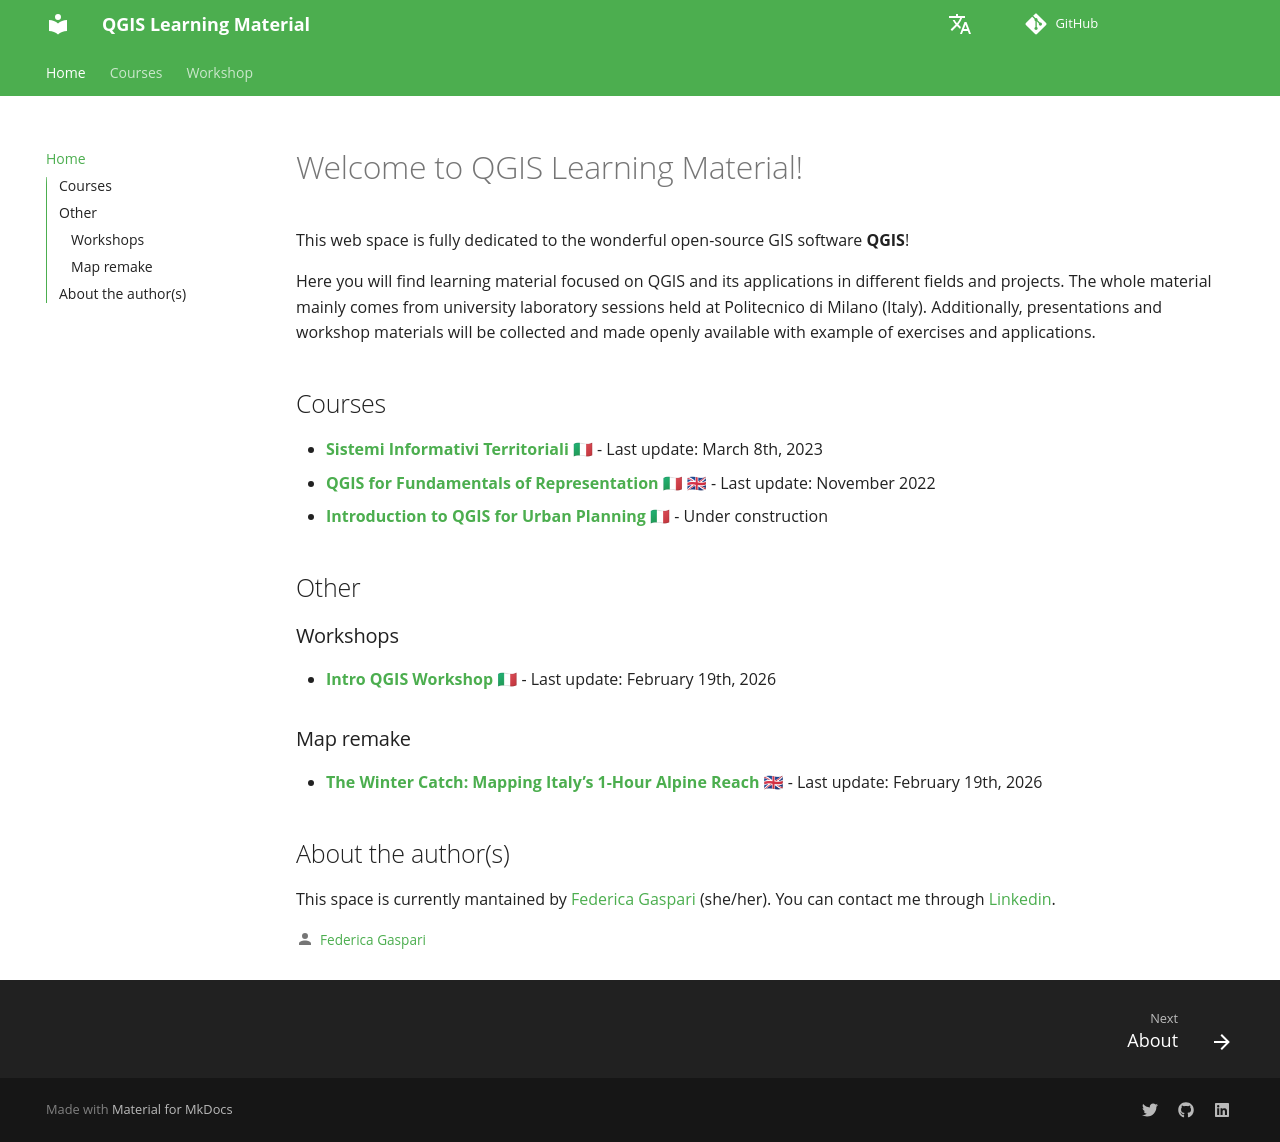

repository: Tars4815/qgis-learning-material · page: index.html · generator: mkdocs

# Welcome to QGIS Learning Material!

This web space is fully dedicated to the wonderful open-source GIS software **QGIS**!

Here you will find learning material focused on QGIS and its applications in different fields and projects. The whole material mainly comes from university laboratory sessions held at Politecnico di Milano (Italy). Additionally, presentations and workshop materials will be collected and made openly available with example of exercises and applications.

## Courses

* **[Sistemi Informativi Territoriali](sit-about.it.md)** 🇮🇹 - Last update: March 8th, 2023
* **[QGIS for Fundamentals of Representation](arch-pc-about.md)** 🇮🇹 🇬🇧 - Last update: November 2022
* **[Introduction to QGIS for Urban Planning](urb/about.it.md)** 🇮🇹 - Under construction

## Workshop & Other

* **[Intro QGIS Workshop](workshop/intro-workshop.it.md)** 🇮🇹 - Last update: May 22nd, 2025

## About the author(s)

This space is currently mantained by [Federica Gaspari](https://github.com/Tars4815/tars4815.github.io) (she/her). You can contact me through [Linkedin](https://www.linkedin.com/in/federicagaspari/).
